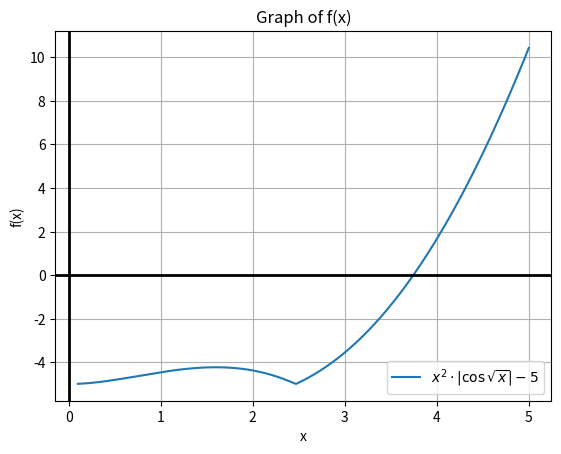

The matplotlib source for this figure:
import numpy as np
import matplotlib.pyplot as plt

def f(x):
    return x * x * np.abs(np.cos(np.sqrt(x))) - 5

def checkStoppingCriteria(currVal, previousVal):
    if previousVal == None: return False
    return abs((currVal - previousVal) / currVal) < 0.01
        

def bisectionMethod(a, b):
    if f(a) * f(b) >= 0:
        print("Bisection method has failed!")
        return None
    mid = 0 # initialize
    previous = None

    while True:
        mid = (a + b) / 2.0
        fmid = f(mid)

        if checkStoppingCriteria(mid, previous):
            break

        if f(mid) == 0:
            # mid is exact root
            break
        elif f(a) * f(mid) > 0:
            a = mid
        else:
            b = mid
        previous = mid

    return mid

def sketchGraph():
    x = np.linspace(0.1, 5, 400)
    y = f(x)
    plt.plot(x, y, label=r'$x^2 \cdot |\cos \sqrt{x}| - 5$')
    plt.axhline(0, color='black', lw=2)
    plt.axvline(0, color='black', lw=2)
    plt.title('Graph of f(x)')
    plt.xlabel('x')
    plt.ylabel('f(x)')
    plt.grid(True)
    plt.legend()
    plt.show()


a, b = 0, 5

res = bisectionMethod(a, b)
sketchGraph()
print(f"\n\nResult: {res}")
print(f"\n\nChecking {f(res)}") # checking

